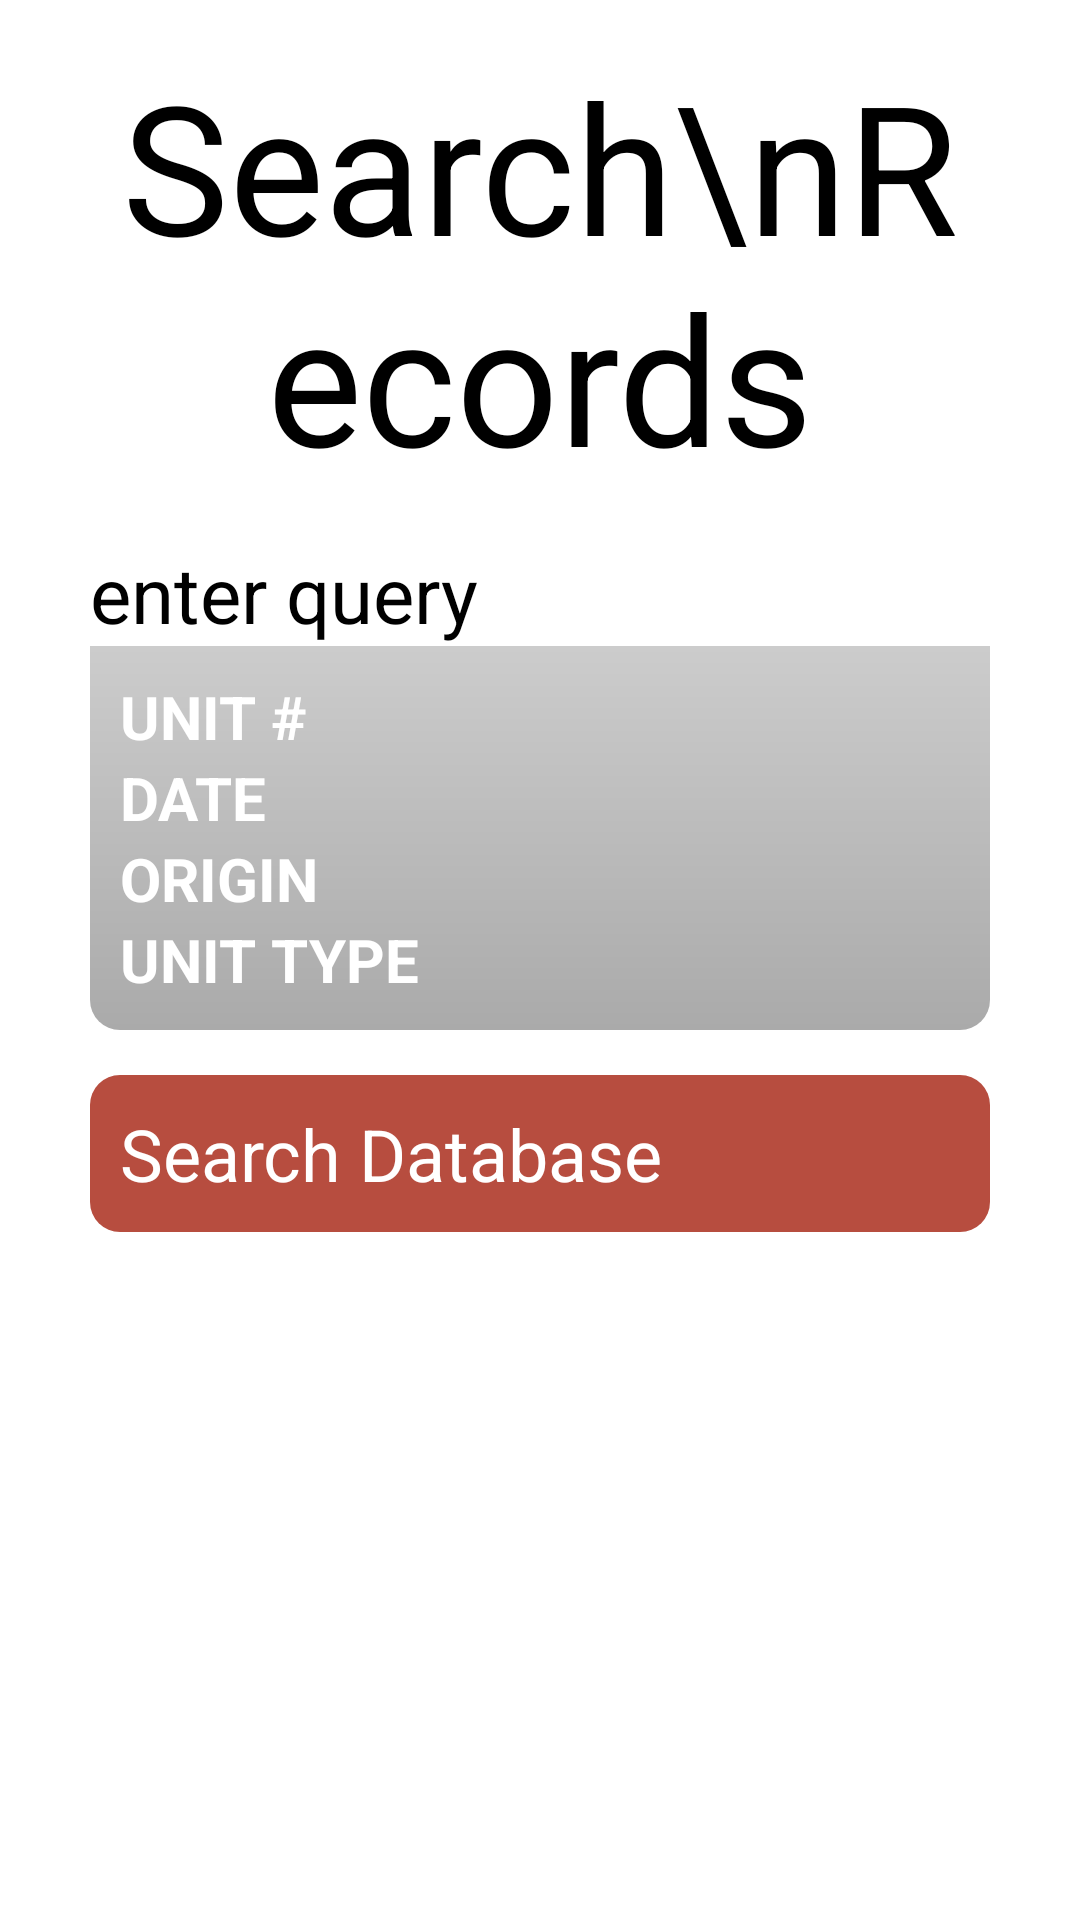

Here is an Android app screen rendered from its layout file. Give the layout XML and the strings, colors and styles it references.
<!-- AndroidManifest.xml: application theme AppTheme -->
<!-- res/layout/activity_database_search.xml -->
<ScrollView xmlns:android="http://schemas.android.com/apk/res/android"
    xmlns:tools="http://schemas.android.com/tools"
    android:layout_width="match_parent"
    android:layout_height="match_parent"
    >
<LinearLayout 
    android:layout_width="match_parent"
    android:layout_height="wrap_content"
    android:paddingLeft="30dp"
    android:paddingRight="30dp"
    android:paddingTop="15dp"
    android:paddingBottom="15dp"
    android:orientation="vertical"
    tools:context=".MainActivity"
    android:focusable="true"
    android:focusableInTouchMode="true" >
    
    <TextView
        android:layout_width="match_parent"
        android:layout_height="wrap_content"
        android:layout_marginBottom="15dp"
        android:textSize="60sp"
        android:gravity="center"
        android:text="Search\nRecords" />
    <EditText
        android:layout_width="match_parent"
        android:layout_height="wrap_content"
        android:layout_marginBottom="0dp"
        android:lines="1"
        android:singleLine="true"
        android:textSize="26sp"
        android:hint="enter query" />
    <RadioGroup 
        android:layout_width="match_parent"
        android:layout_height="wrap_content"
        android:layout_marginBottom="15dp"
        android:orientation="vertical"
        android:padding="10dp"
        android:background="@drawable/search_radio_bk"
        >
        <RadioButton
            android:id="@+id/searchby_unit"
            android:layout_width="match_parent"
            android:layout_height="wrap_content"
            android:textColor="#FFFFFF"
            android:textStyle="bold"
            android:textSize="20sp"
            android:text="UNIT #"
            android:checked="true"
            />
        <RadioButton
            android:id="@+id/searchby_date"
            android:layout_width="match_parent"
            android:layout_height="wrap_content"
            android:textColor="#FFFFFF"
            android:textStyle="bold"
            android:textSize="20sp"
            android:text="DATE"
            />
        <RadioButton
            android:id="@+id/searchby_origin"
            android:layout_width="match_parent"
            android:layout_height="wrap_content"
            android:textColor="#FFFFFF"
            android:textStyle="bold"
            android:textSize="20sp"
            android:text="ORIGIN"
            />
        <RadioButton
            android:id="@+id/searchby_unittype"
            android:layout_width="match_parent"
            android:layout_height="wrap_content"
            android:textColor="#FFFFFF"
            android:textStyle="bold"
            android:textSize="20sp"
            android:text="UNIT TYPE"
            />
    </RadioGroup>
    <Button
        android:id="@+id/search"
        android:layout_width="match_parent"
        android:layout_height="wrap_content"
        android:layout_marginBottom="10dp"
        android:background="@drawable/main_button_bk"
        android:padding="10dp"
        android:textColor="#FFFFFF"
        android:textSize="24sp"
        android:text="Search Database" />

</LinearLayout>
</ScrollView>
<!-- resources referenced by this layout -->
<resources>
  <!-- drawable main_button_bk (drawable) -->
  <?xml version="1.0" encoding="utf-8"?>
  <selector xmlns:android="http://schemas.android.com/apk/res/android">
      <item android:state_pressed="true" android:drawable="@drawable/main_button_bk_pressed"/>
      <item android:state_pressed="false" android:drawable="@drawable/main_button_bk_normal"/>
  </selector>
  <!-- drawable search_radio_bk (drawable) -->
  <?xml version="1.0" encoding="utf-8"?>
  <shape xmlns:android="http://schemas.android.com/apk/res/android"
      android:shape="rectangle">"
      
      <corners android:bottomLeftRadius="10dp" android:bottomRightRadius="10dp" />
      
      <gradient android:startColor="#CCCCCC" android:endColor="#AAAAAA" android:angle="-270" />
  
  </shape>
  <style name="AppTheme" parent="Theme.Sherlock.Light"> 
          
       	<item name="android:windowBackground">@android:color/white</item>
      </style>
  <!-- drawable main_button_bk_pressed (drawable) -->
  <?xml version="1.0" encoding="utf-8"?>
  <shape xmlns:android="http://schemas.android.com/apk/res/android"
      android:shape="rectangle">"
      
      <corners android:radius="10dp" />
      
      <gradient android:startColor="#D74D3F" android:endColor="#D74D3F" android:angle="-270" />
  
  </shape>
  <!-- drawable main_button_bk_normal (drawable) -->
  <?xml version="1.0" encoding="utf-8"?>
  <shape xmlns:android="http://schemas.android.com/apk/res/android"
      android:shape="rectangle">"
      
      <corners android:radius="10dp" />
      
      <gradient android:startColor="#B74D3F" 
          android:endColor="#B74D3F"  android:angle="-270" />
  
  </shape>
</resources>
